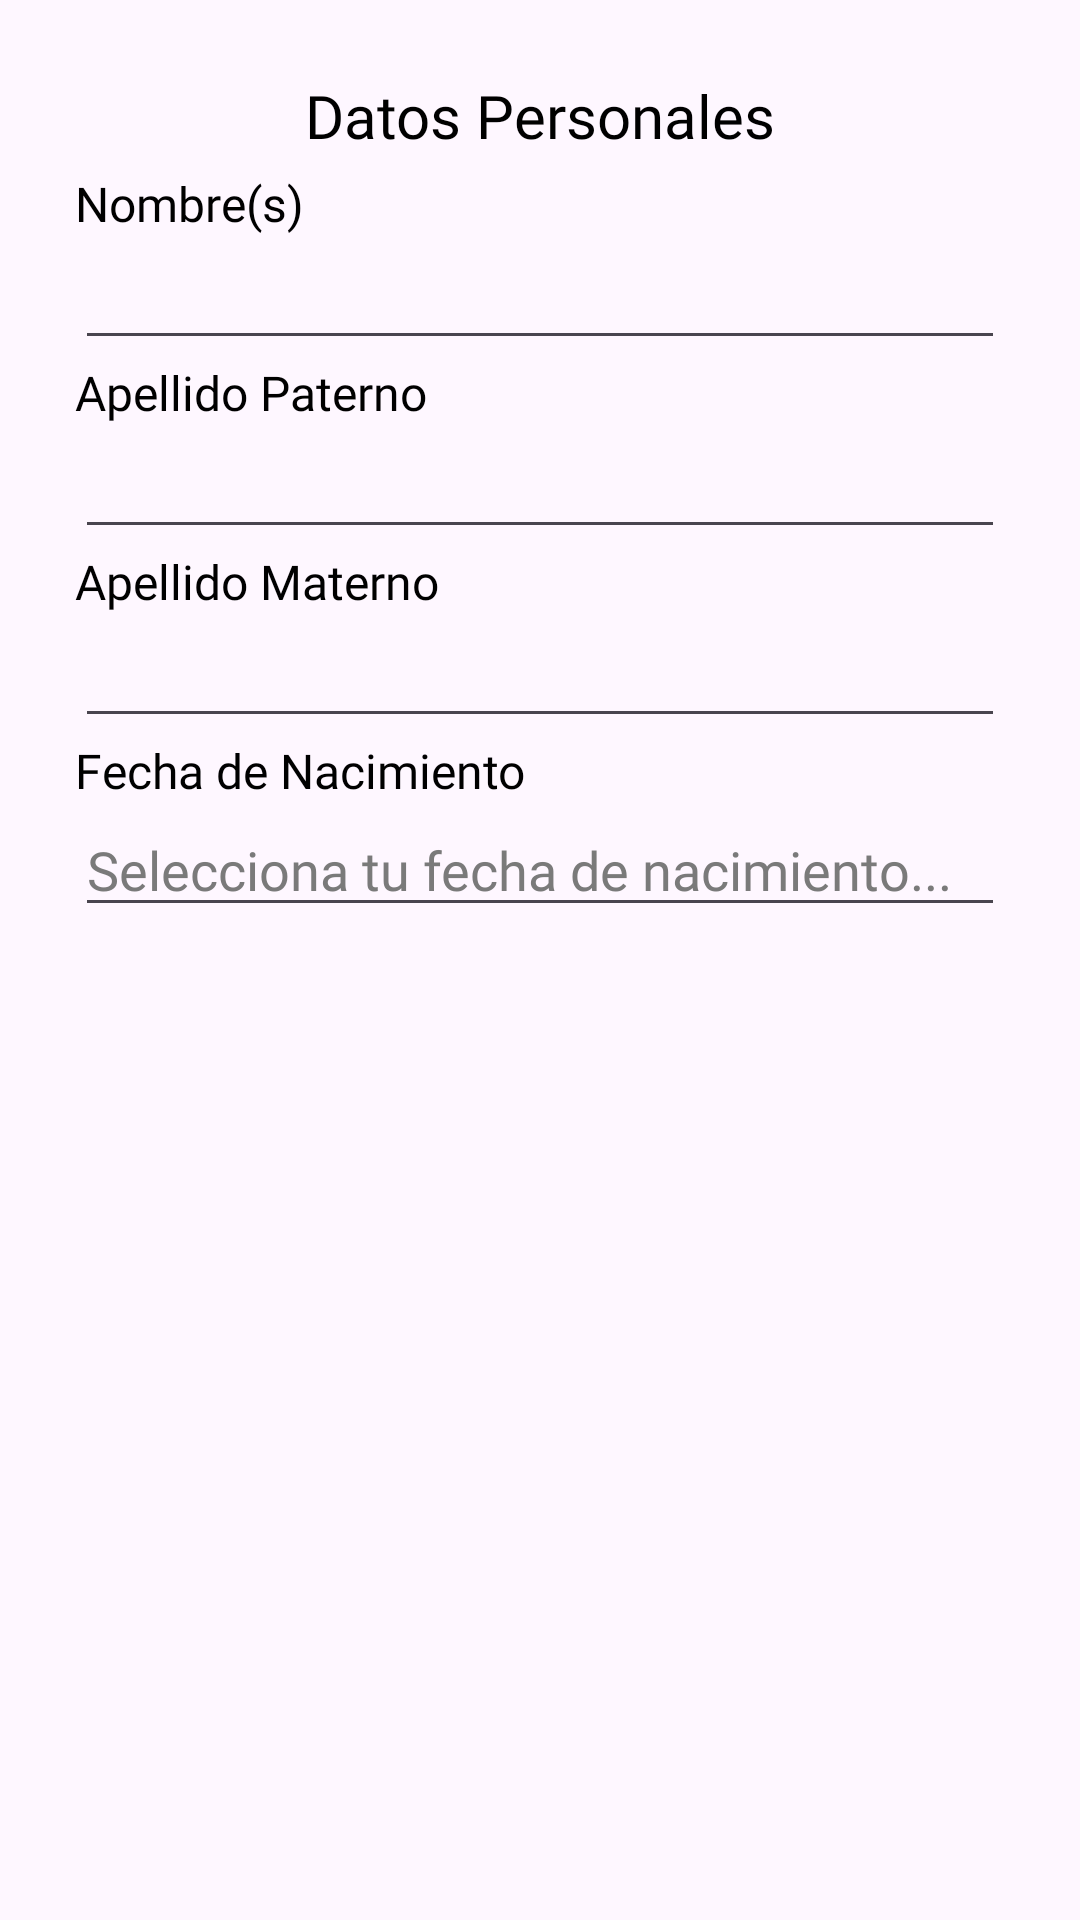

The Android layout XML behind this screen, and the referenced resources:
<!-- AndroidManifest.xml: application theme Theme.Cuponsmart_Android -->
<!-- res/layout/fragment_datos_personales.xml -->
<?xml version="1.0" encoding="utf-8"?>
<androidx.constraintlayout.widget.ConstraintLayout xmlns:android="http://schemas.android.com/apk/res/android"
    xmlns:app="http://schemas.android.com/apk/res-auto"
    xmlns:tools="http://schemas.android.com/tools"
    android:id="@+id/frameLayout"
    android:layout_width="match_parent"
    android:layout_height="match_parent"
    tools:context=".fragments.DatosPersonalesFragment">


    <ScrollView
        android:layout_width="match_parent"
        android:layout_height="match_parent"
        app:layout_constraintBottom_toBottomOf="parent"
        app:layout_constraintEnd_toEndOf="parent"
        app:layout_constraintStart_toStartOf="parent"
        app:layout_constraintTop_toTopOf="parent">

        <LinearLayout
            android:layout_width="match_parent"
            android:layout_height="wrap_content"
            android:layout_marginLeft="25dp"
            android:layout_marginTop="25dp"
            android:layout_marginRight="25dp"
            android:orientation="vertical">

            <TextView
                android:id="@+id/textView7"
                android:layout_width="match_parent"
                android:layout_height="wrap_content"
                android:layout_marginBottom="5dp"
                android:fontFamily="@font/roboto_medium"
                android:text="Datos Personales"
                android:textAlignment="center"
                android:textColor="#000000"
                android:textSize="20sp" />

            <TextView
                android:id="@+id/textView10"
                android:layout_width="match_parent"
                android:layout_height="wrap_content"
                android:fontFamily="@font/roboto_medium"
                android:text="Nombre(s)"
                android:textColor="#000000"
                android:textSize="16sp" />

            <EditText
                android:id="@+id/et_nombre"
                android:layout_width="match_parent"
                android:layout_height="wrap_content"
                android:ems="10"
                android:inputType="text"
                android:textColor="#000000" />

            <TextView
                android:id="@+id/textView12"
                android:layout_width="match_parent"
                android:layout_height="wrap_content"
                android:fontFamily="@font/roboto_medium"
                android:text="Apellido Paterno"
                android:textColor="#000000"
                android:textSize="16sp" />

            <EditText
                android:id="@+id/et_apellidoP"
                android:layout_width="match_parent"
                android:layout_height="wrap_content"
                android:ems="10"
                android:inputType="text"
                android:textColor="#000000" />

            <TextView
                android:id="@+id/textView13"
                android:layout_width="match_parent"
                android:layout_height="wrap_content"
                android:fontFamily="@font/roboto_medium"
                android:text="Apellido Materno"
                android:textColor="#000000"
                android:textSize="16sp" />

            <EditText
                android:id="@+id/et_apellidoM"
                android:layout_width="match_parent"
                android:layout_height="wrap_content"
                android:ems="10"
                android:inputType="text"
                android:textColor="#000000" />

            <TextView
                android:id="@+id/textView8"
                android:layout_width="match_parent"
                android:layout_height="wrap_content"
                android:fontFamily="@font/roboto_medium"
                android:text="Fecha de Nacimiento"
                android:textColor="#000000"
                android:textSize="16sp" />

            <EditText
                android:id="@+id/et_fecha_nacimiento"
                android:layout_width="match_parent"
                android:layout_height="wrap_content"
                android:layout_marginBottom="15dp"
                android:clickable="false"
                android:ems="10"
                android:focusable="false"
                android:fontFamily="@font/roboto_medium"
                android:hint="Selecciona tu fecha de nacimiento..."
                android:inputType="text"
                android:textColor="#000000"
                android:textColorHint="#FF7A7A7A" />

        </LinearLayout>
    </ScrollView>


</androidx.constraintlayout.widget.ConstraintLayout>
<!-- resources referenced by this layout -->
<resources>
  <style name="Theme.Cuponsmart_Android" parent="Base.Theme.Cuponsmart_Android" />
  <style name="Base.Theme.Cuponsmart_Android" parent="Theme.Material3.DayNight.NoActionBar">
          
          <item name="colorPrimary">@color/black</item>
      </style>
  <color name="black">#FF000000</color>
</resources>
